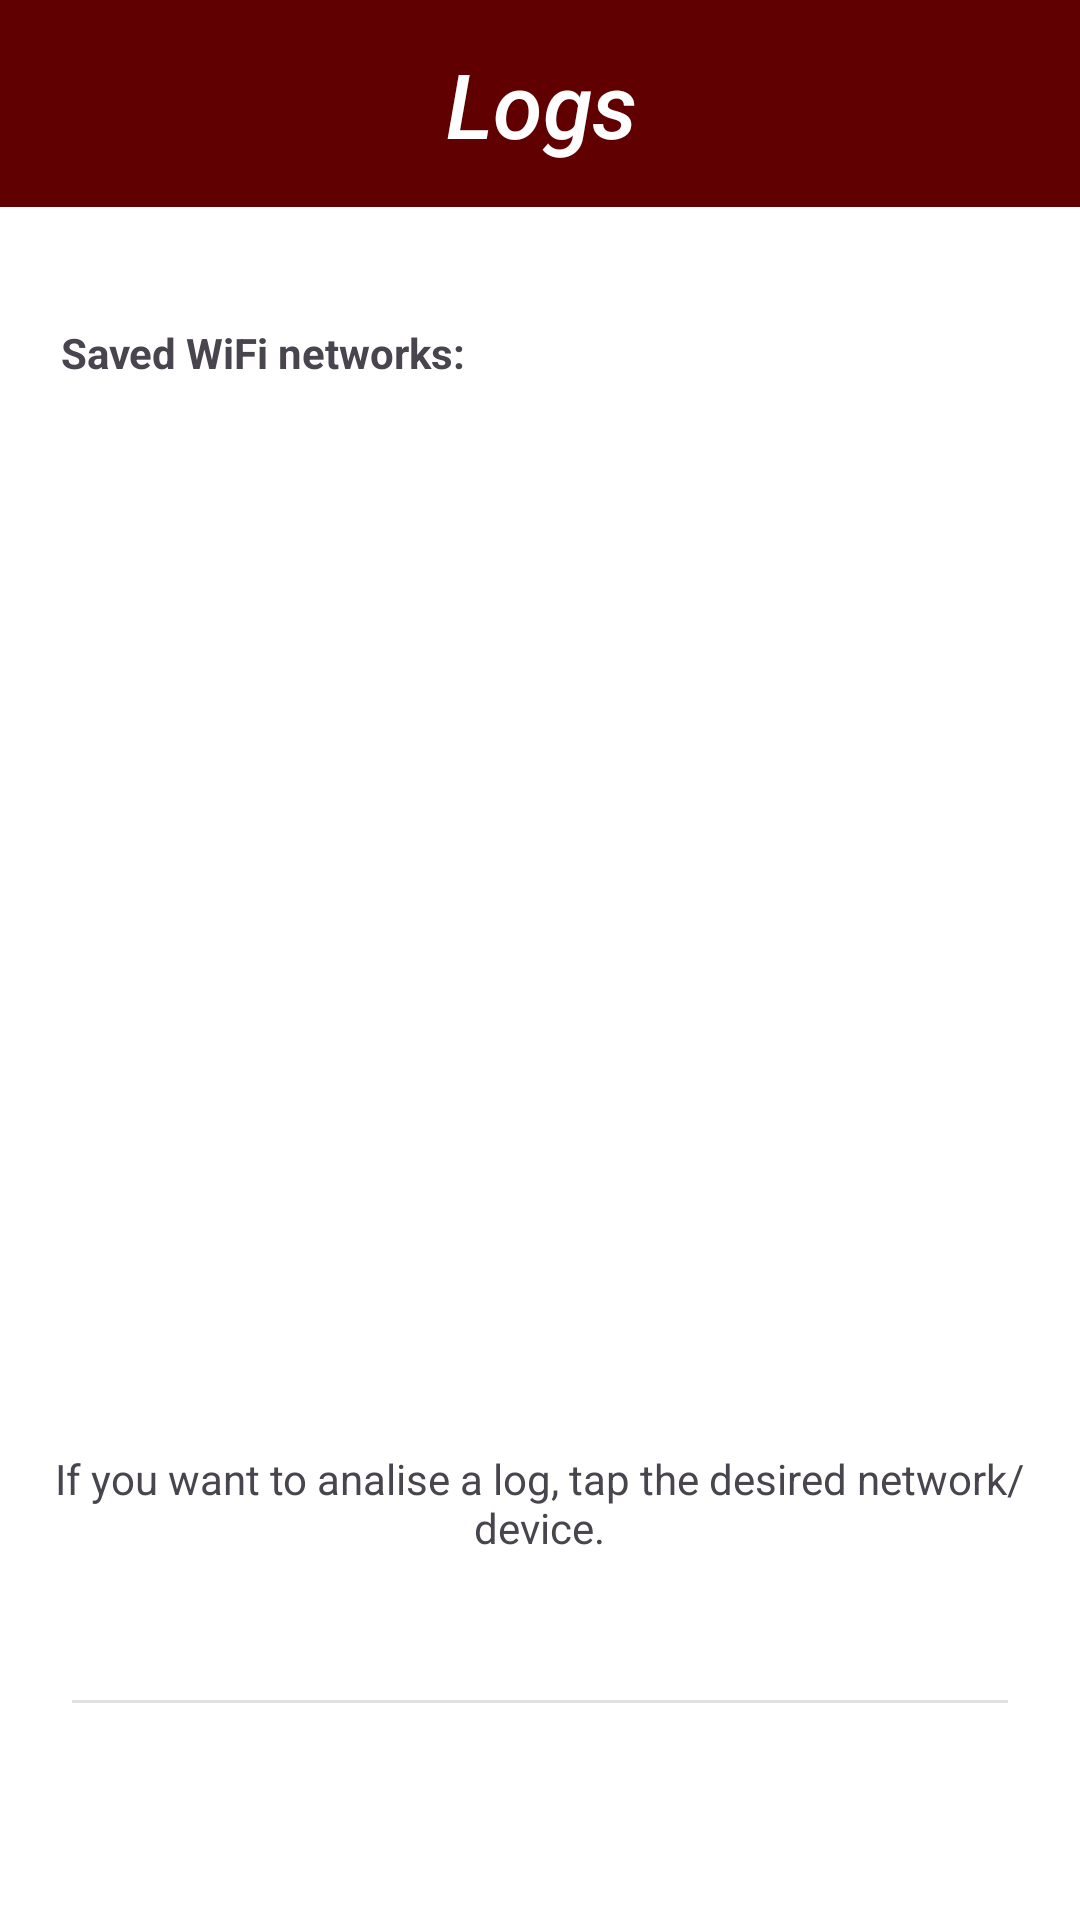

Android layout source for this screen:
<!-- AndroidManifest.xml: application theme Theme.Asniff -->
<!-- res/layout/activity_registros.xml -->
<?xml version="1.0" encoding="utf-8"?>
<androidx.constraintlayout.widget.ConstraintLayout xmlns:android="http://schemas.android.com/apk/res/android"
    xmlns:app="http://schemas.android.com/apk/res-auto"
    xmlns:tools="http://schemas.android.com/tools"
    android:id="@+id/main"
    android:layout_width="match_parent"
    android:layout_height="match_parent"
    tools:context=".RegistrosWifi">

    <LinearLayout
        android:id="@+id/linearLayout"
        android:layout_width="425dp"
        android:layout_height="69dp"
        android:background="#600000"
        android:gravity="center"
        android:orientation="horizontal"
        app:layout_constraintEnd_toEndOf="parent"
        app:layout_constraintStart_toStartOf="parent"
        app:layout_constraintTop_toTopOf="parent">

        <TextView
            android:id="@+id/textView"
            android:layout_width="wrap_content"
            android:layout_height="wrap_content"
            android:fontFamily="sans-serif-medium"
            android:gravity="center"
            android:text="@string/registros_titulo"
            android:textColor="#FFFFFF"
            android:textSize="30sp"
            android:textStyle="italic" />

    </LinearLayout>


    <TextView
        android:id="@+id/wifiRegistrados"
        android:layout_width="wrap_content"
        android:layout_height="wrap_content"
        android:layout_marginTop="108dp"
        android:text="@string/redes_wifi_guardadas"
        android:textStyle="bold"
        app:layout_constraintEnd_toEndOf="parent"
        app:layout_constraintHorizontal_bias="0.09"
        app:layout_constraintStart_toStartOf="parent"
        app:layout_constraintTop_toTopOf="parent" />

    <ListView
        android:id="@+id/guardadosWifi"
        android:layout_width="311dp"
        android:layout_height="448dp"
        app:layout_constraintBottom_toBottomOf="parent"
        app:layout_constraintEnd_toEndOf="parent"
        app:layout_constraintHorizontal_bias="0.495"
        app:layout_constraintStart_toStartOf="parent"
        app:layout_constraintTop_toTopOf="parent"
        app:layout_constraintVertical_bias="0.409" />

    <View
        android:id="@+id/view"
        android:layout_width="0dp"
        android:layout_height="1dp"
        android:layout_marginStart="24dp"
        android:layout_marginTop="40dp"
        android:layout_marginEnd="24dp"
        android:background="#E0E0E0"
        app:layout_constraintEnd_toEndOf="parent"
        app:layout_constraintHorizontal_bias="0.0"
        app:layout_constraintStart_toStartOf="parent"
        app:layout_constraintTop_toBottomOf="@+id/guardadosWifi" />

    <TextView
        android:id="@+id/eliminarRegistro"
        android:layout_width="338dp"
        android:layout_height="46dp"
        android:layout_marginBottom="116dp"
        android:gravity="center"
        android:text="@string/si_desea_analizar_dispositivo"
        android:textAlignment="center"
        app:layout_constraintBottom_toBottomOf="parent"
        app:layout_constraintEnd_toEndOf="parent"
        app:layout_constraintHorizontal_bias="0.49"
        app:layout_constraintStart_toStartOf="parent" />


</androidx.constraintlayout.widget.ConstraintLayout>
<!-- resources referenced by this layout -->
<resources>
  <string name="redes_wifi_guardadas">Saved WiFi networks:</string>
  <string name="registros_titulo">Logs</string>
  <string name="si_desea_analizar_dispositivo">If you want to analise a log, tap the desired network/device.</string>
  <style name="Theme.Asniff" parent="Base.Theme.Asniff" />
  <style name="Base.Theme.Asniff" parent="Theme.Material3.DayNight.NoActionBar">
          
          
          <item name="android:windowBackground">@color/white</item>
      </style>
  <!-- not gathered from this repository: default colours our renderer supplied (Android Studio template values) -->
  <color name="white">#FFFFFFFF</color>
</resources>
